Run: headless pygame with SDL's dummy video driver; simulated clock (each Clock.tick advances the game by its frame time, no real sleeping); random seed 0; keys injected as events and as key.get_pressed() state; no mouse input.
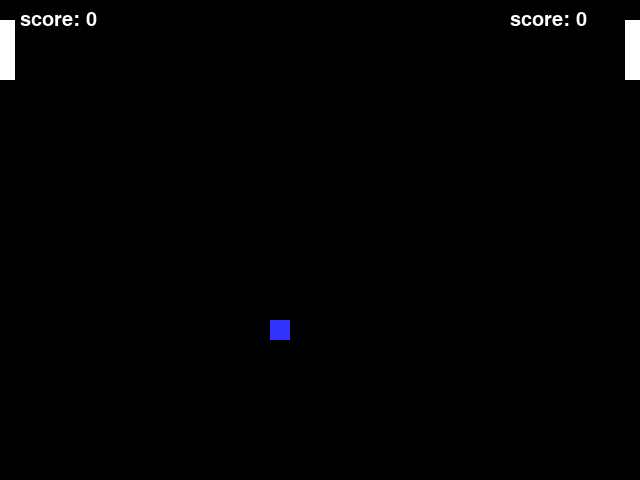
Frame 1 of 4 · flips 1–60 · no input
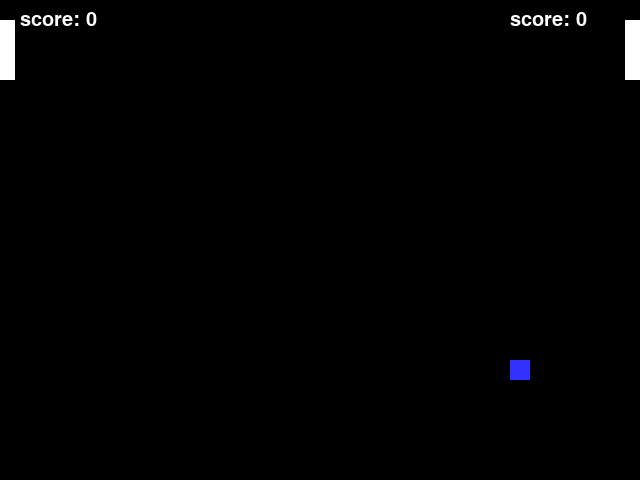
Frame 2 of 4 · flips 61–180 · tapped SPACE, RETURN · held RIGHT (→), D
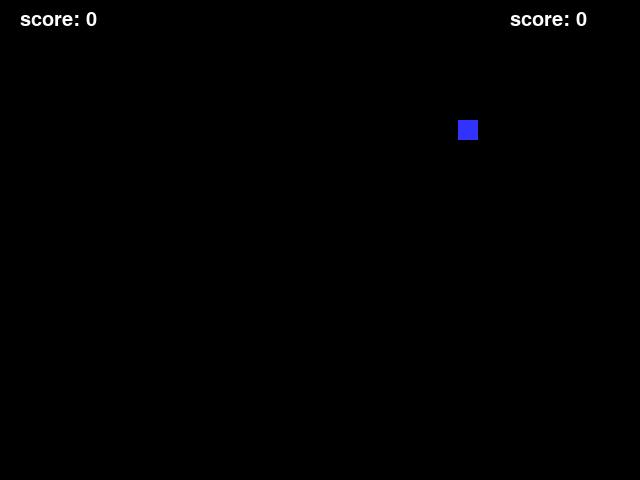
Frame 3 of 4 · flips 181–300 · held DOWN (↓), S
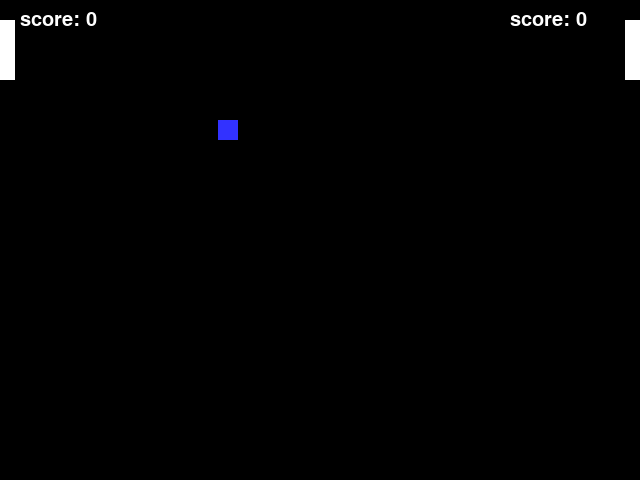
Frame 4 of 4 · flips 301–420 · held LEFT (←), A, UP (↑), W

The pygame program that drew these frames:

import pygame
#Global Constants

BLACK = (0,0,0)
WHITE = (255,255,255)
BLUE = (50,50,255)
YELLOW = (255,255,0)

pygame.init()

size = (640,480)

screen = pygame.display.set_mode(size)

#Title of new window/screen
pygame.display.set_caption("Pong")

#Exit game flag set to false
done = False

#Manages how fast screen refreshes
clock = pygame.time.Clock()

ball_width = 20
x_val = 150
y_val = 200
x_direction = 2
y_direction = 2
padd_length = 15
padd_width = 60
x_padd = 0
y_padd = 20
x_padd2 = 625
y_padd2 = 20
score = 0
score2 = 0
speed = 0
speed2 = 0

font = pygame.font.SysFont("comicsansms", 30)



#Game loop
while not done:
    for event in pygame.event.get():
        if event.type == pygame.QUIT:
            done = True
        #endif
           
        if event.type == pygame.KEYDOWN:
            if event.key == pygame.K_UP:
                speed2 = -5
            elif event.key == pygame.K_DOWN:
                speed2 = 5
        if event.type == pygame.KEYDOWN:
            if event.key == pygame.K_w:
                speed = -5    
            elif event.key == pygame.K_s:
                speed = 5
        if event.type == pygame.KEYUP:
            if event.key == pygame.K_UP or event.key == pygame.K_DOWN:
                speed2 = 0
            elif event.key == pygame.K_w or event.key == pygame.K_s:
                speed = 0
      
    #game logic
    if y_padd == 0 and speed == -5:
        pass
    else:
        y_padd = y_padd + speed
    
    y_padd2 = y_padd2 + speed2
    
    x_val = x_val + x_direction
    y_val = y_val + y_direction
    if y_val == 460:
        y_direction = y_direction * -1
    elif y_val == 0:
        y_direction = y_direction * -1
    if (13 <= x_val <= 15) and (y_padd < y_val and y_val < y_padd + 60):
        x_direction = x_direction * -1
    if (603 <= x_val <= 625) and (y_padd2 < y_val and y_val < y_padd2 + 60):
        x_direction = x_direction * -1        
    if x_val == 0:
        x_val = 150
        y_val = 200
        x_direction = 2
        y_direction = 2
        score2 = score2 + 1
    elif x_val == 640:
        x_val = 150
        y_val = 200
        x_direction = 2
        y_direction = 2
        score = score + 1
        
    #screen background is black
    screen.fill(BLACK)

    #draw here
    text = font.render("score: " + str(score), True, WHITE)
    text2 = font.render("score: " + str(score2), True, WHITE)
    screen.blit(text,
        (20,10))
    screen.blit(text2,
        (510,10))
    pygame.draw.rect(screen,BLUE,(x_val,y_val,ball_width,ball_width))
    pygame.draw.rect(screen,WHITE,(x_padd,y_padd,padd_length,padd_width))
    pygame.draw.rect(screen,WHITE,(x_padd2,y_padd2,padd_length,padd_width))
    
    #flip display to reveal new position of objects
    pygame.display.flip()

    #the clock ticks over
    clock.tick(60)
#endwhile
pygame.quit()
    
